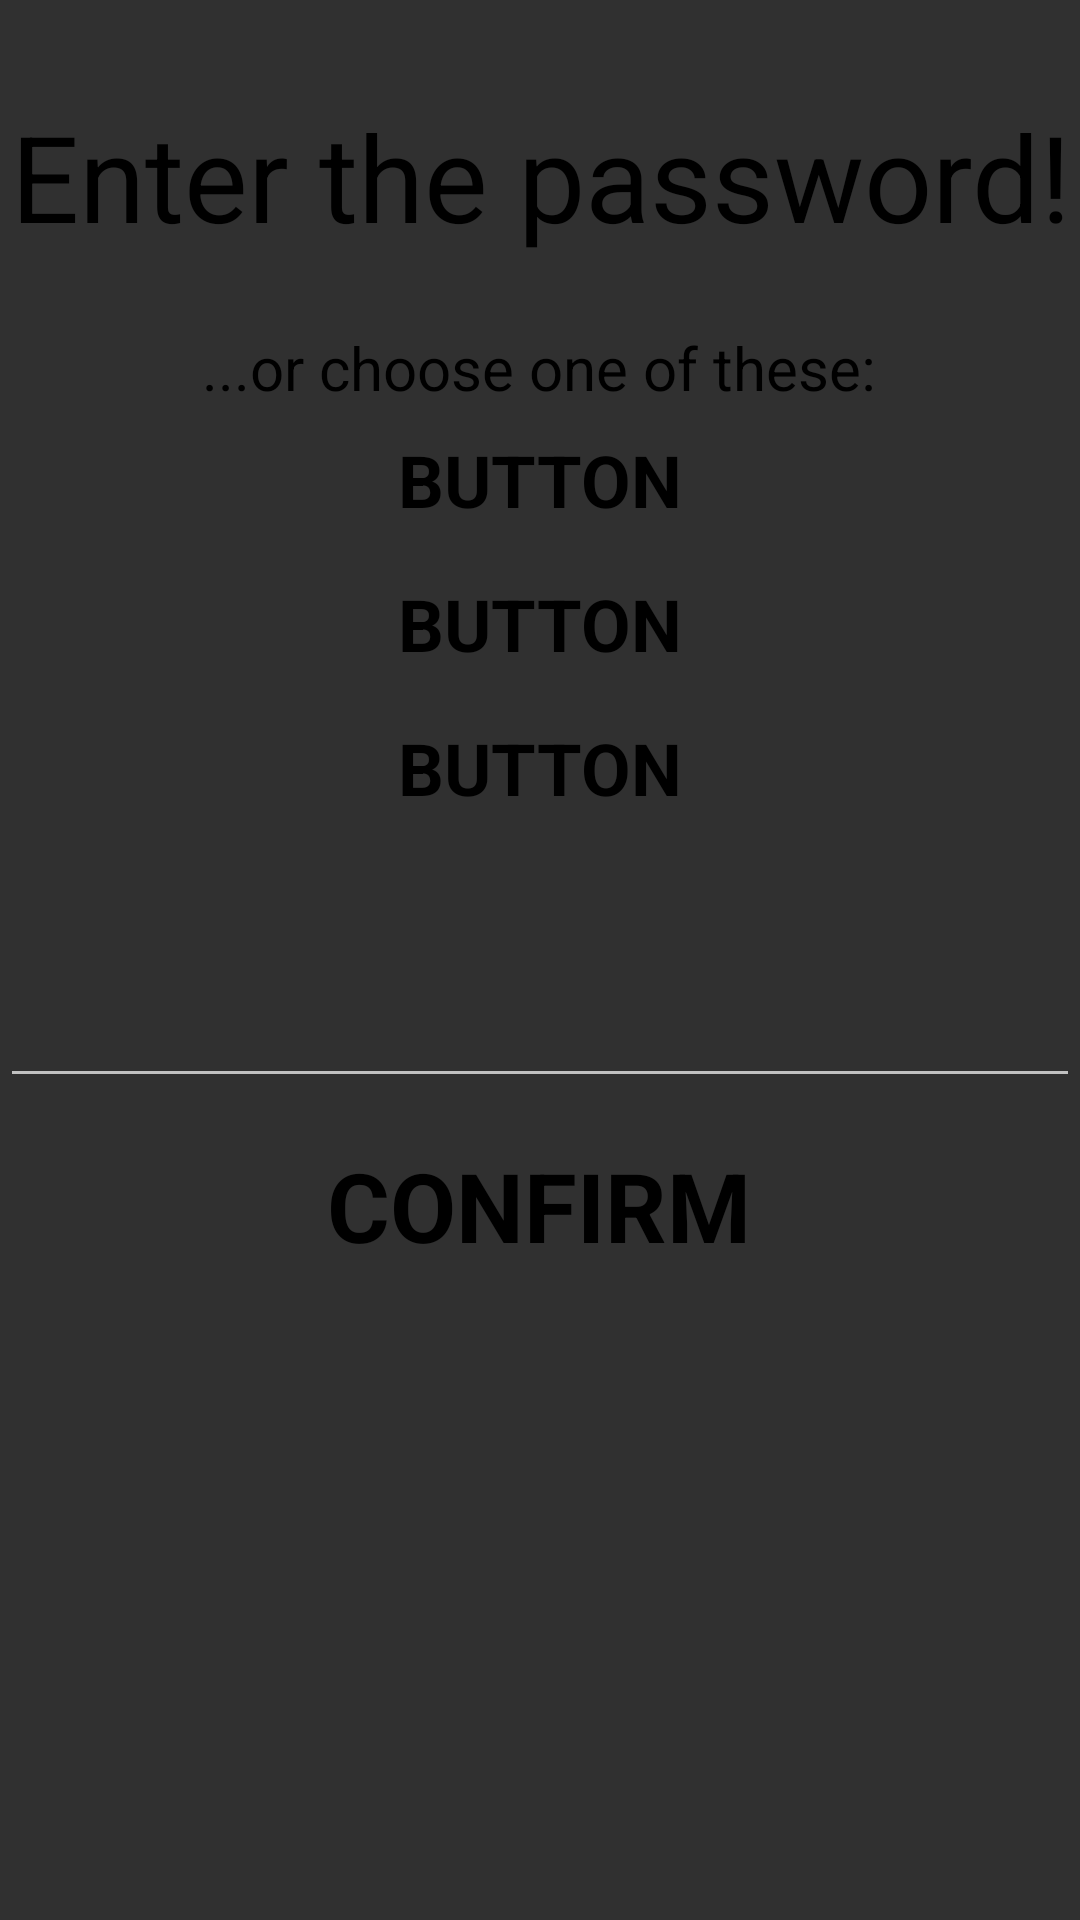

This screen was rendered from an Android layout file. Write that file and the resources it references.
<!-- AndroidManifest.xml: application theme Theme.Projekt -->
<!-- res/layout/popup_enter_password.xml -->
<?xml version="1.0" encoding="utf-8"?>
<androidx.constraintlayout.widget.ConstraintLayout
    xmlns:android="http://schemas.android.com/apk/res/android"
    xmlns:app="http://schemas.android.com/apk/res-auto"
    xmlns:tools="http://schemas.android.com/tools"
    android:layout_width="match_parent"
    android:layout_height="match_parent"
    android:orientation="vertical"
    android:background="@drawable/background"
    >

    <TextView
        android:id="@+id/enterPasswordPopup_prompt"
        android:layout_width="match_parent"
        android:layout_height="wrap_content"
        android:layout_marginTop="32dp"
        android:gravity="center"
        android:text="Enter the password!"
        android:textSize="40sp"
        app:layout_constraintEnd_toEndOf="parent"
        app:layout_constraintStart_toStartOf="parent"
        app:layout_constraintTop_toTopOf="parent" />

    <EditText
        android:id="@+id/enterPasswordPopup_password"
        android:layout_width="match_parent"
        android:layout_height="wrap_content"
        android:textColor="@color/black"
        android:textSize="32sp"
        app:layout_constraintBottom_toBottomOf="parent"
        app:layout_constraintEnd_toEndOf="parent"
        app:layout_constraintHorizontal_bias="0.0"
        app:layout_constraintStart_toStartOf="parent"
        app:layout_constraintTop_toBottomOf="@+id/loSafetyWords"
        app:layout_constraintVertical_bias="0.087" />

    <Button
        android:id="@+id/enterPasswordPopup_confirm"
        android:layout_width="wrap_content"
        android:layout_height="wrap_content"
        android:layout_marginBottom="32dp"
        android:background="@android:color/transparent"
        android:text="Confirm"
        android:textSize="32sp"
        android:textStyle="bold"
        app:layout_constraintBottom_toBottomOf="parent"
        app:layout_constraintEnd_toEndOf="parent"
        app:layout_constraintHorizontal_bias="0.498"
        app:layout_constraintStart_toStartOf="parent"
        app:layout_constraintTop_toBottomOf="@+id/enterPasswordPopup_password"
        app:layout_constraintVertical_bias="0.062" />

    <LinearLayout
        android:id="@+id/loSafetyWords"
        android:layout_width="329dp"
        android:layout_height="wrap_content"
        android:gravity="center_horizontal"
        android:orientation="vertical"
        app:layout_constraintBottom_toBottomOf="parent"
        app:layout_constraintEnd_toEndOf="parent"
        app:layout_constraintHorizontal_bias="0.495"
        app:layout_constraintStart_toStartOf="parent"
        app:layout_constraintTop_toBottomOf="@+id/enterPasswordPopup_prompt"
        app:layout_constraintVertical_bias="0.062">

        <TextView
            android:layout_width="match_parent"
            android:layout_height="wrap_content"
            android:gravity="center"
            android:text="...or choose one of these:"
            android:textSize="20sp" />

        <Button
            android:id="@+id/btSafety1"
            android:layout_width="match_parent"
            android:layout_height="wrap_content"
            android:background="@android:color/transparent"
            android:text="Button"
            android:textSize="24sp"
            android:textStyle="bold" />

        <Button
            android:id="@+id/btSafety2"
            android:layout_width="match_parent"
            android:layout_height="wrap_content"
            android:background="@android:color/transparent"
            android:text="Button"
            android:textSize="24sp"
            android:textStyle="bold" />

        <Button
            android:id="@+id/btSafety3"
            android:layout_width="match_parent"
            android:layout_height="wrap_content"
            android:background="@android:color/transparent"
            android:text="Button"
            android:textSize="24sp"
            android:textStyle="bold" />
    </LinearLayout>

</androidx.constraintlayout.widget.ConstraintLayout>
<!-- resources referenced by this layout -->
<resources>
  <style name="Theme.Projekt" parent="Theme.AppCompat.NoActionBar">
          
          <item name="colorPrimary">@color/purple_200</item>
          <item name="colorPrimaryVariant">@color/purple_700</item>
          <item name="colorOnPrimary">@color/black</item>
          
          <item name="colorSecondary">@color/teal_200</item>
          <item name="colorSecondaryVariant">@color/teal_200</item>
          <item name="colorOnSecondary">@color/black</item>
          
          <item name="android:statusBarColor" tools:targetApi="l">?attr/colorPrimaryVariant</item>
          
          <item name="fontFamily">@font/fonty</item>
          <item name="android:textColor">@color/black</item>
          <item name="android:background">@android:color/transparent</item>
  
  
  
  
  
      </style>
  <!-- not gathered from this repository: default colours our renderer supplied (Android Studio template values) -->
  <color name="purple_200">#FFBB86FC</color>
  <color name="purple_700">#FF3700B3</color>
  <color name="teal_200">#FF03DAC5</color>
  <color name="black">#FF000000</color>
</resources>
